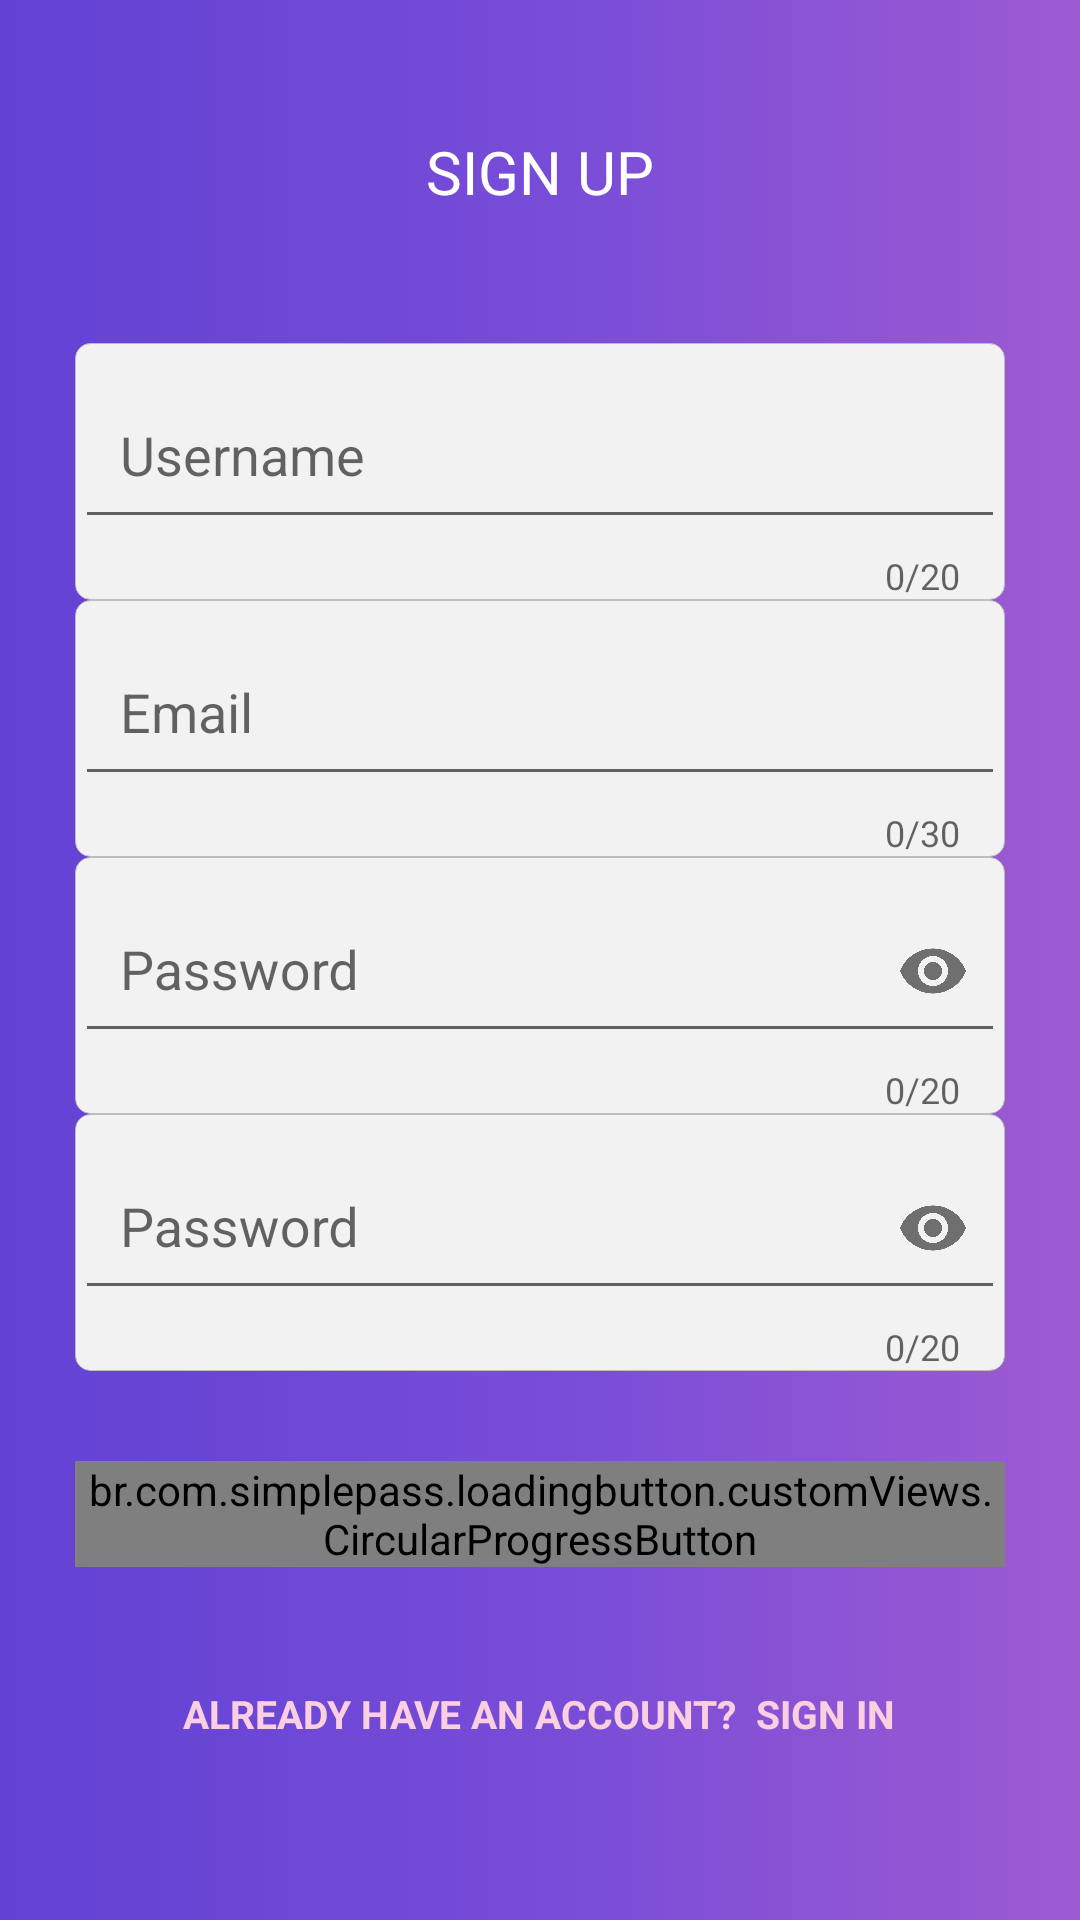

Layout XML and referenced resources for this Android screen:
<!-- AndroidManifest.xml: application theme AppTheme -->
<!-- res/layout/activity_sign_up.xml -->
<?xml version="1.0" encoding="utf-8"?>
<RelativeLayout xmlns:android="http://schemas.android.com/apk/res/android"
    android:layout_width="match_parent"
    android:layout_height="match_parent"
    xmlns:app="http://schemas.android.com/apk/res-auto"
    android:background="@drawable/gradient_background2">


    <LinearLayout
        android:layout_width="match_parent"
        android:layout_height="wrap_content"
        android:orientation="vertical"
        android:layout_marginLeft="25dp"
        android:layout_marginRight="25dp"
        android:gravity="center"
        android:layout_alignParentTop="true"
        android:layout_above="@id/input_group">
        <TextView
            android:layout_width="wrap_content"
            android:layout_height="wrap_content"
            android:fontFamily="sans-serif"
            android:text="SIGN UP"
            android:textColor="#FFFFFF"
            android:textSize="20sp"/>
    </LinearLayout>


    <LinearLayout
        android:id="@+id/input_group"
        android:layout_width="match_parent"
        android:layout_height="wrap_content"
        android:orientation="vertical"
        android:layout_marginLeft="25dp"
        android:layout_marginRight="25dp"
        android:layout_marginBottom="50dp"
        android:layout_alignParentBottom="true"
        android:gravity="center">

        <com.google.android.material.textfield.TextInputLayout
            android:id="@+id/editTextUsername"
            android:layout_width="match_parent"
            android:layout_height="wrap_content"
            android:hint="Username"
            android:background="@drawable/edit_text_top"
            app:endIconMode="clear_text"
            app:counterEnabled="true"
            app:counterMaxLength="20"
            >
        <com.google.android.material.textfield.TextInputEditText
            android:layout_width="match_parent"
            android:layout_height="wrap_content"
            android:padding="15dp"
            android:inputType="text"

            />
        </com.google.android.material.textfield.TextInputLayout>


        <com.google.android.material.textfield.TextInputLayout
            android:id="@+id/editTextEmail"
            android:layout_width="match_parent"
            android:layout_height="wrap_content"
            android:hint="Email"
            android:background="@drawable/edit_text_top"
            app:endIconMode="clear_text"
            app:counterEnabled="true"
            app:counterMaxLength="30"
            >
            <com.google.android.material.textfield.TextInputEditText
                android:layout_width="match_parent"
                android:layout_height="wrap_content"
                android:padding="15dp"
                android:inputType="textEmailAddress"

                />
        </com.google.android.material.textfield.TextInputLayout>


        <com.google.android.material.textfield.TextInputLayout
            android:id="@+id/editTextPassword"
            android:layout_width="match_parent"
            android:layout_height="wrap_content"
            android:hint="Password"
            android:background="@drawable/edit_text_top"
            app:endIconMode="password_toggle"
            app:counterEnabled="true"
            app:counterMaxLength="20"
            >
            <com.google.android.material.textfield.TextInputEditText
                android:layout_width="match_parent"
                android:layout_height="wrap_content"
                android:padding="15dp"
                android:inputType="textPassword"

                />
        </com.google.android.material.textfield.TextInputLayout>

        <com.google.android.material.textfield.TextInputLayout
            android:id="@+id/editTextCnfPassword"
            android:layout_width="match_parent"
            android:layout_height="wrap_content"
            android:hint="Password"
            android:background="@drawable/edit_text_top"
            app:counterEnabled="true"
            app:counterMaxLength="20"
            app:endIconMode="password_toggle"
            >
            <com.google.android.material.textfield.TextInputEditText
                android:layout_width="match_parent"
                android:layout_height="wrap_content"
                android:padding="15dp"
                android:inputType="textPassword"

                />
        </com.google.android.material.textfield.TextInputLayout>




       
        <br.com.simplepass.loadingbutton.customViews.CircularProgressButton
            android:layout_marginTop="30dp"
            android:id="@+id/buttonRegister"
            android:layout_width="match_parent"
            android:layout_height="wrap_content"
            android:background="@drawable/button_shape_default"
            android:text="SIGN UP"
            android:textAllCaps="false"
            android:textColor="#FE5295"
            android:textSize="17sp"

            />

        <TextView
            android:id="@+id/textViewLogin"
            android:layout_width="wrap_content"
            android:layout_height="wrap_content"
            android:layout_marginTop="30dp"
            android:padding="10dp"
            android:text="Already Have an Account?  Sign in"
            android:textAllCaps="true"
            android:textSize="13dp"
            android:textStyle="bold"
            android:textColor="#FAD0E1"
            android:fontFamily="sans-serif"/>

    </LinearLayout>
</RelativeLayout>
<!-- resources referenced by this layout -->
<resources>
  <!-- drawable button_shape_default (drawable) -->
  <?xml version="1.0" encoding="utf-8"?>
  <shape xmlns:android="http://schemas.android.com/apk/res/android"
      android:shape="rectangle">
      <corners android:bottomRightRadius="10dp"
          android:bottomLeftRadius="10dp"
          android:topRightRadius="10dp"
          android:topLeftRadius="10dp"/>
      <solid android:color="@color/colorWhite"/>
  </shape>
  <!-- drawable edit_text_top (drawable) -->
  <?xml version="1.0" encoding="utf-8"?>
  <layer-list xmlns:android="http://schemas.android.com/apk/res/android">
      <item>
          <shape>
              <corners android:topLeftRadius="5dp"
                      android:bottomRightRadius="5dp"
  
                  android:bottomLeftRadius="5dp"
                  android:topRightRadius="5dp"/>
              <solid android:color="#F2F2F2" />
              <stroke android:width="0.2dp" android:color="#BEBDBD" />
          </shape>
      </item>
  </layer-list>
  <!-- drawable gradient_background2 (drawable) -->
  <?xml version="1.0" encoding="utf-8"?>
  <selector xmlns:android="http://schemas.android.com/apk/res/android">
      <item>
          <shape>
              <corners
                  android:radius="0dp"
                  />
              <gradient
                  android:angle="0"
                  android:startColor="#6242d4"
                  android:centerColor="#774cd8"
                  android:endColor="#9d5bd2"
                  android:type="linear"
                  />
          </shape>
      </item>
  </selector>
  <style name="AppTheme" parent="Theme.AppCompat.Light.NoActionBar">
          
          <item name="colorPrimary">@color/colorPrimary</item>
          <item name="colorPrimaryDark">@color/colorPrimaryDark</item>
          <item name="colorAccent">@color/colorAccent</item>
  
      </style>
  <color name="colorWhite">#FFFFFF</color>
  <color name="colorPrimary">#6200EE</color>
  <color name="colorPrimaryDark">#3700B3</color>
  <color name="colorAccent">#03DAC5</color>
</resources>
